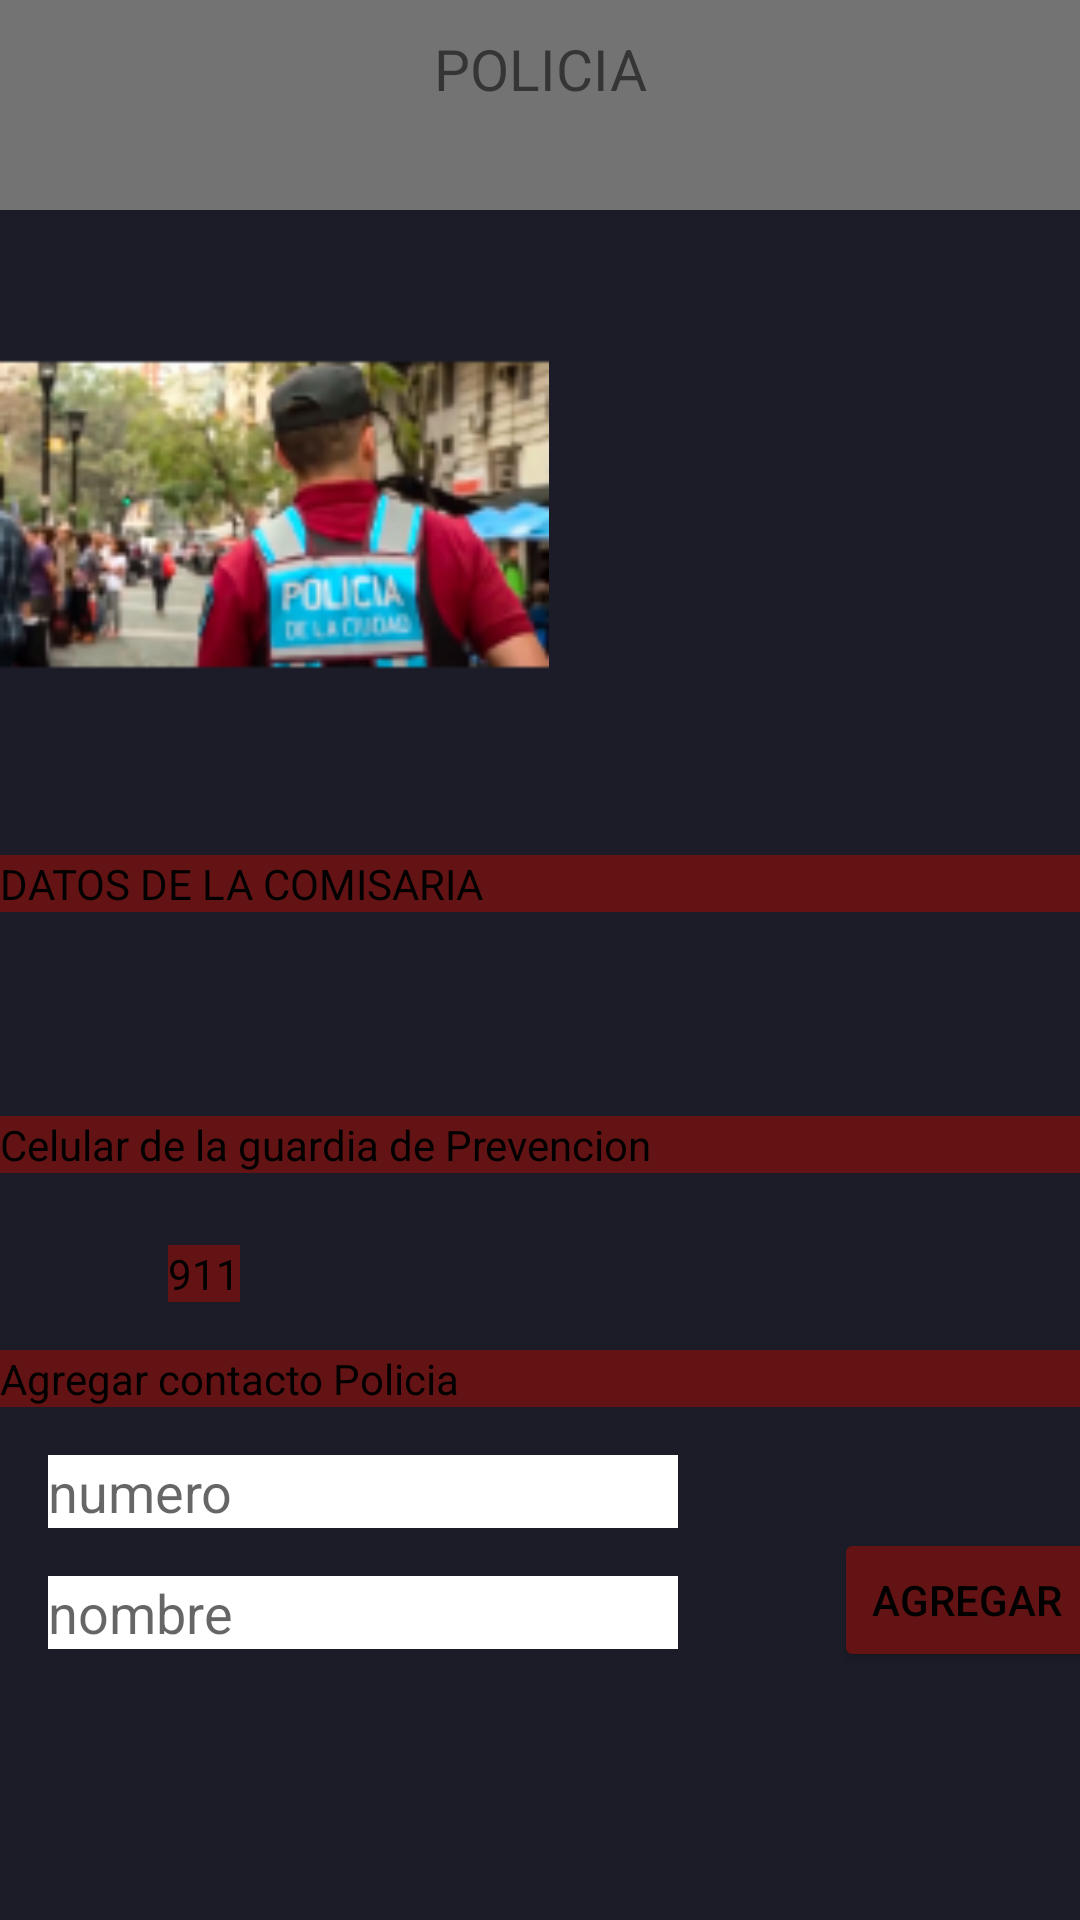

Layout XML and referenced resources for this Android screen:
<!-- AndroidManifest.xml: application theme Theme.AppCompat.Light.NoActionBar -->
<!-- res/layout/fragment_policia.xml -->
<?xml version="1.0" encoding="utf-8"?>
<androidx.constraintlayout.widget.ConstraintLayout xmlns:android="http://schemas.android.com/apk/res/android"
    xmlns:app="http://schemas.android.com/apk/res-auto"
    xmlns:tools="http://schemas.android.com/tools"
    android:layout_width="match_parent"
    android:layout_height="match_parent"
    tools:context=".PoliciaFragment"
    android:background="#1B1C27">


    <TextView
        android:id="@+id/textView4"
        android:layout_width="match_parent"
        android:layout_height="70dp"
        android:text="POLICIA"
        android:textSize="19sp"
        android:textAlignment="center"
        android:padding="10dp"
        android:background="#737373"
        app:layout_constraintEnd_toEndOf="parent"
        app:layout_constraintHorizontal_bias="0.0"
        app:layout_constraintStart_toStartOf="parent"
        app:layout_constraintTop_toTopOf="parent" />

    <ImageView
        android:id="@+id/imageView"
        android:layout_width="183dp"
        android:layout_height="203dp"
        android:src="@drawable/img_1"
        app:layout_constraintStart_toStartOf="parent"
        app:layout_constraintTop_toBottomOf="@+id/textView4" />

    <TextView
        android:id="@+id/textView7"
        android:layout_width="match_parent"
        android:layout_height="wrap_content"
        android:layout_marginTop="12dp"
        android:textColor="@color/black"
        android:background="#631313"
        android:text="DATOS DE LA COMISARIA"
        app:layout_constraintStart_toStartOf="parent"
        app:layout_constraintTop_toBottomOf="@+id/imageView" />

    <TextView
        android:id="@+id/txtNombrePolicia"
        android:layout_width="match_parent"
        android:layout_height="wrap_content"
        android:layout_marginTop="68dp"
        android:textColor="@color/black"
        android:background="#631313"
        android:text="Celular de la guardia de Prevencion"
        app:layout_constraintStart_toStartOf="parent"
        app:layout_constraintTop_toBottomOf="@+id/textView7" />

    <TextView
        android:id="@+id/txtNumPolicia"
        android:layout_width="wrap_content"
        android:layout_height="wrap_content"
        android:layout_marginStart="56dp"
        android:layout_marginTop="24dp"
        android:background="#631313"
        android:text="911"
        android:textColor="@color/black"
        app:layout_constraintStart_toStartOf="parent"
        app:layout_constraintTop_toBottomOf="@+id/txtNombrePolicia" />

    <TextView
        android:id="@+id/textView15"
        android:layout_width="match_parent"
        android:layout_height="wrap_content"
        android:layout_marginTop="16dp"
        android:background="#631313"
        android:text="Agregar contacto Policia"
        android:textColor="@color/black"
        app:layout_constraintTop_toBottomOf="@+id/txtNumPolicia"
        tools:layout_editor_absoluteX="0dp" />

    <EditText
        android:id="@+id/edtAgregarNumPoli"
        android:layout_width="wrap_content"
        android:layout_height="wrap_content"
        android:layout_marginStart="16dp"
        android:layout_marginTop="16dp"
        android:ems="10"
        android:background="@color/white"
        android:inputType="textPersonName"
        android:hint="numero"
        app:layout_constraintStart_toStartOf="parent"
        app:layout_constraintTop_toBottomOf="@+id/textView15" />

    <EditText
        android:id="@+id/edtAgregarNomPoli"
        android:layout_width="wrap_content"
        android:layout_height="wrap_content"
        android:layout_marginTop="16dp"
        android:ems="10"
        android:inputType="textPersonName"
        android:background="@color/white"
        android:hint="nombre"
        app:layout_constraintStart_toStartOf="@+id/edtAgregarNumPoli"
        app:layout_constraintTop_toBottomOf="@+id/edtAgregarNumPoli" />

    <Button
        android:id="@+id/btnAgregarPoli"
        android:layout_width="wrap_content"
        android:layout_height="wrap_content"
        android:layout_marginStart="52dp"
        android:backgroundTint="#631313"
        android:text="AGREGAR"
        android:textColor="@color/black"
        app:layout_constraintStart_toEndOf="@+id/edtAgregarNumPoli"
        app:layout_constraintTop_toBottomOf="@+id/edtAgregarNumPoli" />


</androidx.constraintlayout.widget.ConstraintLayout>
<!-- resources referenced by this layout -->
<resources>
  <!-- drawable img_1: png bitmap (drawable, 37902 bytes) -->
  <!-- not gathered from this repository: default colours our renderer supplied (Android Studio template values) -->
  <color name="black">#FF000000</color>
  <color name="white">#FFFFFFFF</color>
</resources>
